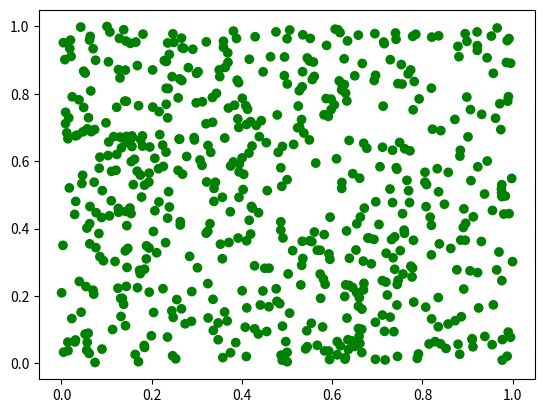
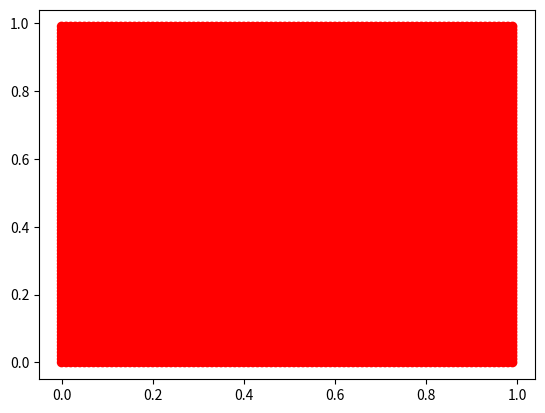

Here is the Python script that generated these plots, in order:
import pandas as pd
import numpy as np
import matplotlib.pyplot as plt
import math
import random

def sort_coordinates(x,y):
    pi = math.pi
    sqrt = math.sqrt
    if sqrt((x-(1-sqrt(0.3/pi)))**2+(y-(1-sqrt(0.3/pi)))**2) <= sqrt(0.3/pi): # 30% area circle
        return 0
    elif sqrt((x-sqrt(0.2/pi))**2+(y-sqrt(0.2/pi))**2) <= sqrt(0.2/pi): 
        return 0
    elif sqrt((x-(1-sqrt(0.1/pi)))**2+(y-sqrt(0.1/pi))**2) <= sqrt(0.1/pi): # 10% area circle
        return 0
    else:
        return 1

def generateData(seed: int):
    # Class A = 1, Class B = 0
    random.seed(seed)

    coords = [(round(random.uniform(0,1),5), round(random.uniform(0,1),5)) for _ in range(1200)]
    coords = pd.DataFrame(coords, columns = ['x', 'y'])
    
    coords['class'] = coords.apply(lambda x: sort_coordinates(x.x, x.y), axis=1)
    
    coordsA = coords[coords['class'] == 1]
    coordsB = coords[coords['class'] == 0]
    coordsA = coords[coords['class'] == 1].sample(300, replace=False, random_state=seed)
    coordsB = coords[coords['class'] == 0].sample(300, replace=False, random_state=seed)

    return pd.concat([coordsA, coordsB], axis=0)

def plotData(data, cl):
    fig, ax = plt.subplots()
    colors = {1:'red', 0:'green'}
    ax.scatter(data['x'], data['y'], c=data[cl].map(colors))
    plt.show()

class unit:
    def __init__(self, num):
        self.forward_value = 0
        self.backward_value = 0
        self.number = num
        self.delta = 0
        if num == 0:
            self.forward_value = 1
    
    def activation(self, x):
        return(1/(1+math.exp(-x)))
    
    def derivative(self, x):
        return(self.activation(x)*(1-self.activation(x)))
    
    def forward(self, x):
        self.forward_value = self.activation(x)
    
    def backward(self, x):
        self.backward_value = self.derivative(x)

    def setF(self, x):
        self.forward_value = x
    
    def setB(self, x):
        self.backward_value = x

class vanilla_network:
    # Class represents a network with two input units (plus intercept), a variable
    # number of hidden units (plus intercept unit), and a single output unit. The values
    # of y must be coded as 1 and 0.
    def __init__(self, x, y, hidden, weights, betas):
        self.input_layer = [unit(0), unit(1), unit(2)]
        self.hidden_layer = [unit(0)] + [unit(i+1) for i in range(hidden)]
        self.output = unit(1)
        self.loss = unit(1)
        self.weights = weights
        self.betas = betas
        self.x = x
        self.y = y
        self.deltas_2 = np.zeros([hidden +1, 1])
        self.deltas_1 = np.zeros([3,hidden])

        # Set value of input units
        i = 0
        for u in self.input_layer:
            if i == 0:
                i += 1
                continue
            u.setF(self.x[i-1])
            i += 1

    def feedForward(self):
        # Compute forward value of hidden units from input units
        j = 0
        for hidden in self.hidden_layer:
            if j == 0:
                j+=1
                continue
            
            val = 0
            i = 0
            for input in self.input_layer:
                val = val + input.forward_value*self.weights[i,j-1]
                i += 1
            
            hidden.forward(val)
            hidden.backward(val)
            j += 1
        
        # Compute forward value of the single output unit
        val  = 0
        i = 0
        for hidden in self.hidden_layer:
            val = val + hidden.forward_value*self.betas[i]
            i += 1
        
        # Set value of the output unit in terms of probability using the sigmoid function (same as activation)
        self.output.forward(val)
        self.output.backward(val)
        
        # Set the forward and backward values of the single error unit
        self.loss.setF(-(self.y*math.log(self.output.forward_value + 0.0000000001))-((1-self.y)*math.log(1.00000001-self.output.forward_value)))
        self.loss.setB((-((self.y-1)/(1.00000001-self.output.forward_value))-(self.y/(self.output.forward_value+0.0000000001))))
    
    def backPropagate(self):
        i = 0
        for hidden in self.hidden_layer:
            self.deltas_2[i] = self.loss.backward_value*self.output.backward_value*hidden.forward_value
            i += 1
        
        i = 0
        for hidden in self.hidden_layer:
            if i == 0:
                i+=1
                continue
            j = 0
            for input in self.input_layer:
                self.deltas_1[j,i-1] = self.loss.backward_value*self.output.backward_value*self.betas[i-1]*hidden.backward_value*input.forward_value
                j += 1
            i += 1
    
    def predict(self):
        if self.output.forward_value > 0.5:
            return 1
        else:
            return 0

# Set up the full network
data = generateData(123)
k = 16
lr  =0.01
weight = np.random.rand(3,k)-.5
beta = np.random.rand(k+1,1)-.5
full_network = [vanilla_network(np.array([x,y]), int(cl), k, weight, beta) for x,y,cl in zip(data["x"], data["y"], data["class"])]

for e in range(40):
    for net in full_network:
        net.feedForward()
        net.backPropagate()

    #Update parameters
    for i in range(len(beta)):
        beta[i] = beta[i] - lr*sum([net.deltas_2[i] for net in full_network])

    for i in range(np.shape(weight)[0]):
        for j in range(np.shape(weight)[1]):
            weight[i,j] = weight[i,j] - lr*sum([net.deltas_1[i,j] for net in full_network])

    for net in full_network:
        net.betas = beta
        net.weights = weight

    print(f"Loss: {sum([net.loss.forward_value for net in full_network])}")

prediction = [net.predict() for net in full_network]
data["prediction"] = prediction
plotData(data, "prediction")

grid = np.zeros([10000,2])
l = 0
for i in range(100):
 for j in range(100):
     grid[l] = np.array([i/100, j/100])
     l += 1

prediction = np.zeros([10000, 1])
for i in range(len(grid)):
    net = vanilla_network(grid[i], 1, k, weight, beta)
    net.feedForward()
    prediction[i] = int(net.predict())

grid = np.column_stack([grid,prediction])
grid_df = pd.DataFrame(grid, columns =['x', 'y', 'pred'])
plotData(grid_df, "pred")